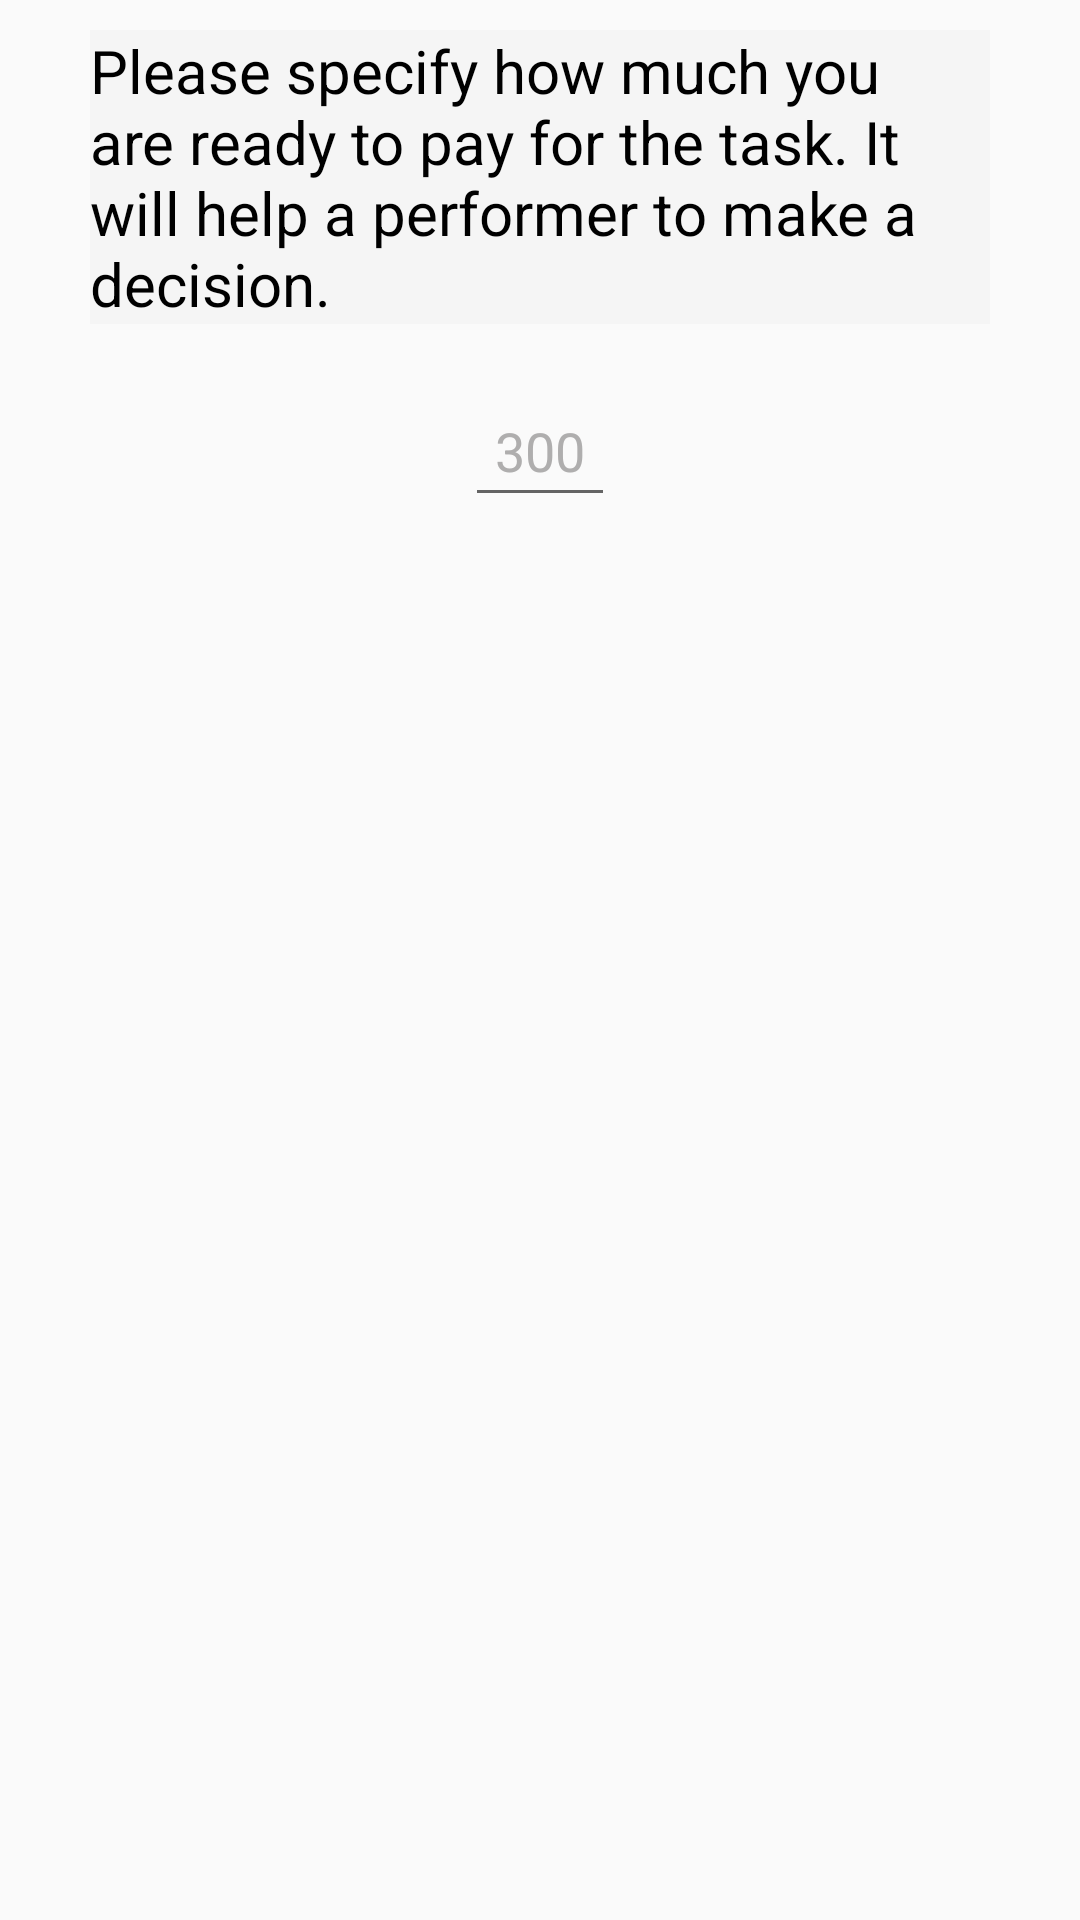

Produce the Android XML layout that renders to this screen, including the resource entries it uses.
<!-- AndroidManifest.xml: application theme AppTheme -->
<!-- res/layout/step_price.xml -->
<?xml version="1.0" encoding="utf-8"?>
<LinearLayout xmlns:android="http://schemas.android.com/apk/res/android"
    android:layout_width="fill_parent"
    android:layout_height="fill_parent"
    android:orientation="vertical"
    android:padding="10dp" >

    <LinearLayout
        android:layout_width="fill_parent"
        android:layout_height="wrap_content"
        android:layout_gravity="top"
        android:orientation="vertical"
        android:paddingLeft="20dp"
        android:paddingRight="20dp" >

        <TextView
            android:layout_width="wrap_content"
            android:layout_height="wrap_content"
            android:background="#f5f5f5"
            android:textColor="#000000"
            android:textSize="20sp"
            android:layout_marginBottom="20dp"
            android:text="Please specify how much you are ready to pay for the task. It will help a performer to make a decision."/>

        <EditText
            android:id="@+id/new_price"
            android:layout_width="wrap_content"
            android:layout_height="wrap_content"
            android:layout_marginBottom="10dp"
            android:layout_gravity="center"
            android:hint="300"
            android:padding="10dp"
            android:singleLine="true"
            android:inputType="numberDecimal"
            android:textColor="#000000"
            android:textColorHint="@color/input_register_hint" />

    </LinearLayout>

</LinearLayout>
<!-- resources referenced by this layout -->
<resources>
  <color name="input_register_hint">#afaeae</color>
  <style name="AppTheme" parent="Base.Theme.AppCompat.Light.DarkActionBar">
          
          <item name="colorPrimary">@color/colorPrimary</item>
          <item name="colorPrimaryDark">@color/colorPrimaryDark</item>
          <item name="colorAccent">@color/colorAccent</item>
      </style>
  <color name="colorPrimary">#0097A7</color>
  <color name="colorPrimaryDark">#00838F</color>
  <color name="colorAccent">#00BCD4</color>
</resources>
